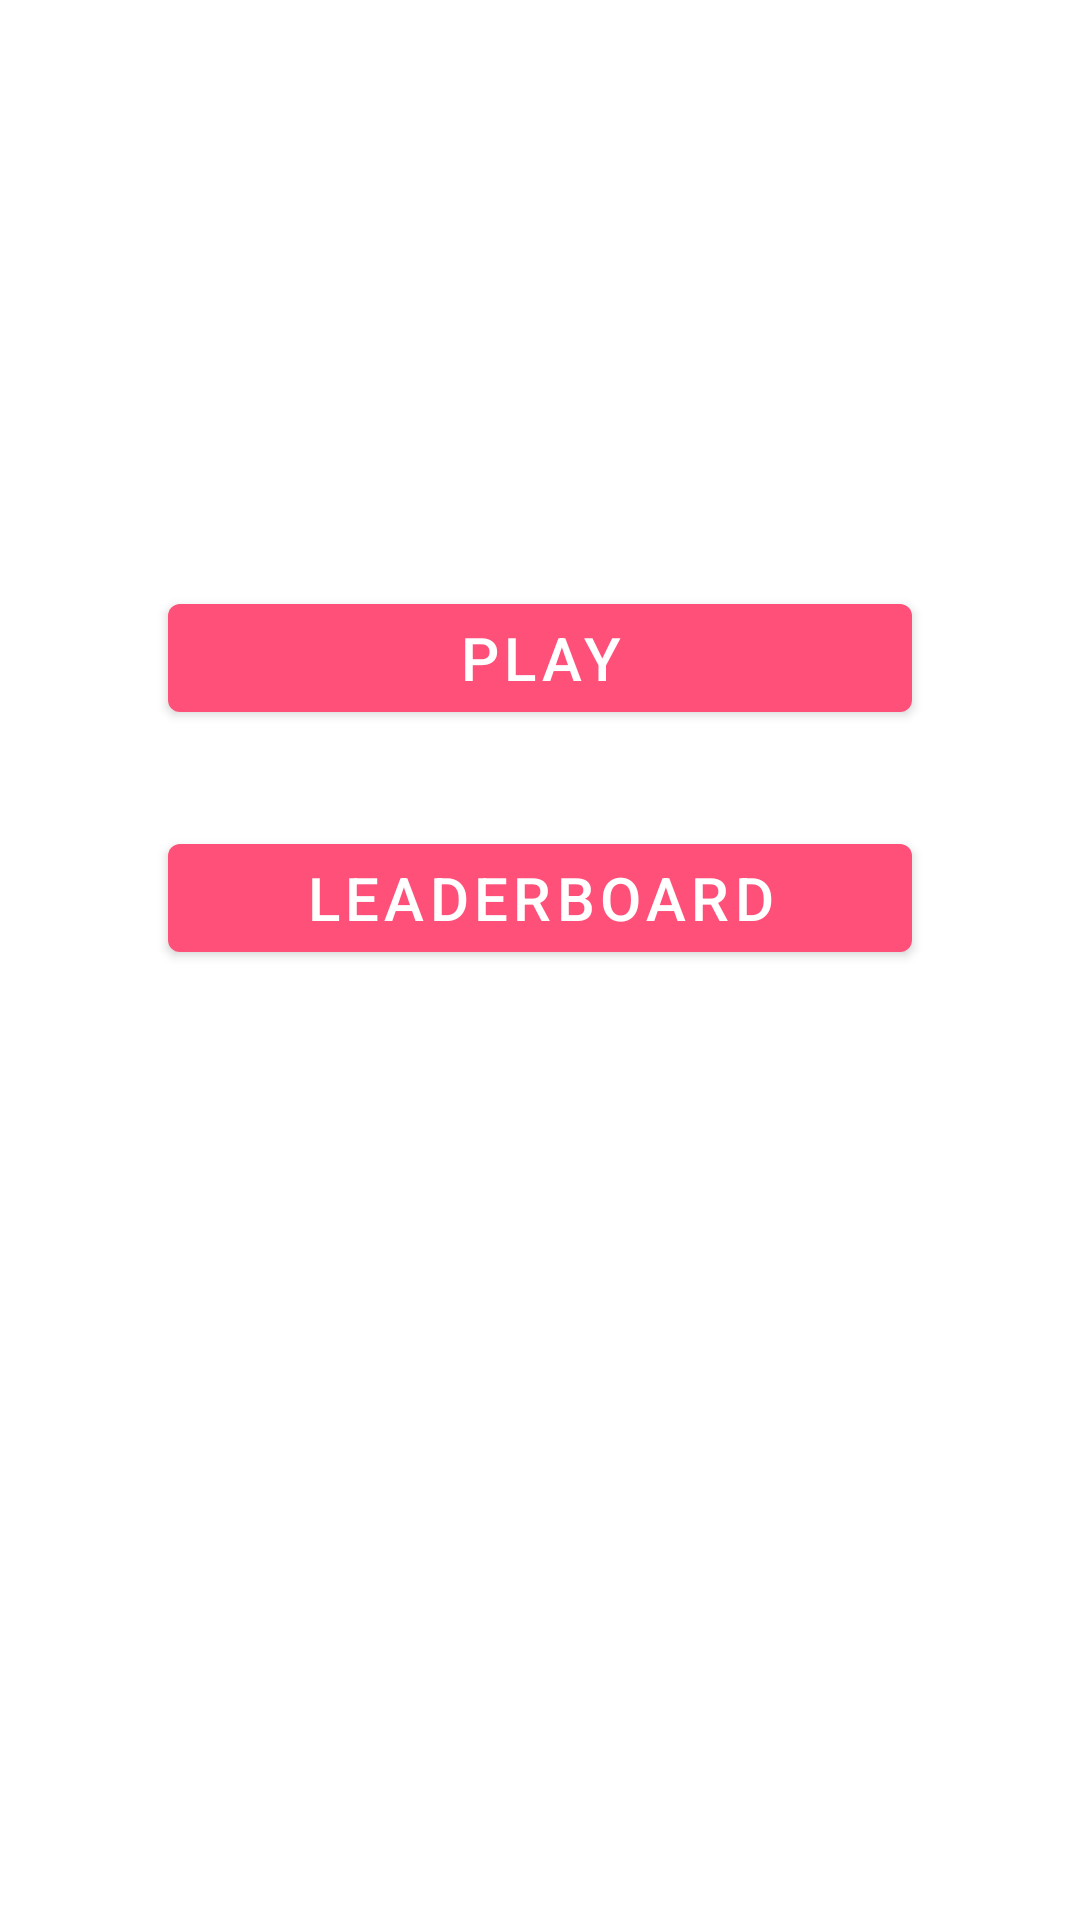

The Android layout XML behind this screen, and the referenced resources:
<!-- AndroidManifest.xml: application theme Theme.Zigzag -->
<!-- res/layout/home.xml -->
<?xml version="1.0" encoding="utf-8"?>
<androidx.constraintlayout.widget.ConstraintLayout xmlns:android="http://schemas.android.com/apk/res/android"
    xmlns:app="http://schemas.android.com/apk/res-auto"
    xmlns:tools="http://schemas.android.com/tools"
    android:layout_width="match_parent"
    android:layout_height="match_parent"
    tools:context=".Home">

    <TextView
        android:id="@+id/header"
        android:layout_width="wrap_content"
        android:layout_height="wrap_content"
        android:layout_marginStart="165dp"
        android:layout_marginLeft="165dp"
        android:layout_marginTop="116dp"
        android:layout_marginEnd="165dp"
        android:layout_marginRight="165dp"
        android:layout_marginBottom="604dp"
        android:text="@string/header"
        android:textColor="@color/white"
        android:textSize="64sp"
        app:layout_constraintBottom_toBottomOf="parent"
        app:layout_constraintEnd_toEndOf="parent"
        app:layout_constraintStart_toStartOf="parent"
        app:layout_constraintTop_toTopOf="parent" />

    <Button
        android:id="@+id/playBtn"
        android:layout_width="248dp"
        android:layout_height="wrap_content"
        android:layout_marginStart="82dp"
        android:layout_marginLeft="82dp"
        android:layout_marginTop="162dp"
        android:layout_marginEnd="82dp"
        android:layout_marginRight="82dp"
        android:text="@string/play"
        android:textColor="@color/white"
        android:textSize="20sp"
        app:backgroundTint="@color/pink"
        app:layout_constraintEnd_toEndOf="parent"
        app:layout_constraintStart_toStartOf="parent"
        app:layout_constraintTop_toBottomOf="@+id/header" />

    <Button
        android:id="@+id/leaderboardBtn"
        android:layout_width="248dp"
        android:layout_height="wrap_content"
        android:layout_marginStart="82dp"
        android:layout_marginLeft="82dp"
        android:layout_marginTop="32dp"
        android:layout_marginEnd="82dp"
        android:layout_marginRight="82dp"
        android:text="@string/leaderboard"
        android:textColor="@color/white"
        android:textSize="20sp"
        app:backgroundTint="@color/pink"
        app:layout_constraintEnd_toEndOf="parent"
        app:layout_constraintStart_toStartOf="parent"
        app:layout_constraintTop_toBottomOf="@+id/playBtn" />
</androidx.constraintlayout.widget.ConstraintLayout>
<!-- resources referenced by this layout -->
<resources>
  <color name="pink">#FFFF5079</color>
  <color name="white">#FFFFFFFF</color>
  <string name="header">ZigZag</string>
  <string name="leaderboard">Leaderboard</string>
  <string name="play">Play</string>
  <style name="Theme.Zigzag" parent="Theme.MaterialComponents.DayNight.DarkActionBar">
          
          <item name="colorPrimary">@color/purple_500</item>
          <item name="colorPrimaryVariant">@color/purple_700</item>
          <item name="colorOnPrimary">@color/white</item>
          
          <item name="colorSecondary">@color/teal_200</item>
          <item name="colorSecondaryVariant">@color/teal_700</item>
          <item name="colorOnSecondary">@color/black</item>
          
          <item name="android:statusBarColor" tools:targetApi="21">?attr/colorPrimaryVariant</item>
          
      </style>
  <color name="purple_500">#FF6200EE</color>
  <color name="purple_700">#FF3700B3</color>
  <color name="teal_200">#FF03DAC5</color>
  <color name="teal_700">#FF018786</color>
  <color name="black">#FF000000</color>
</resources>
